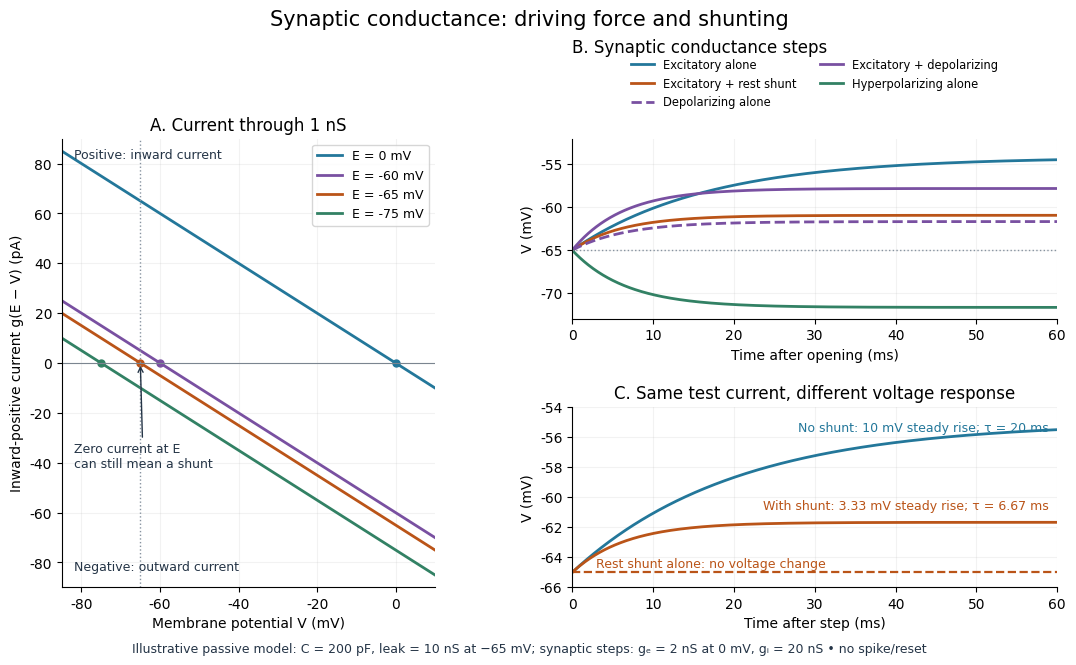

Write the Python code that produced this figure. (Note: this script raises an exception after producing the figure.)
"""Passive conductance illustrations; writes basename.png in the CWD.

Tested with Python 3.14.4, NumPy 2.3.5 and Matplotlib 3.10.7.
Illustrative constant steps; no action-potential generation or reset.
Units: mV, ms, pF, nS and pA, so pF/nS = ms and nS*mV = pA.
"""
from pathlib import Path

import matplotlib
matplotlib.use("Agg")
import matplotlib.pyplot as plt
import numpy as np

BLUE = "#23779a"
ORANGE = "#ba5418"
PURPLE = "#7950a1"
GREEN = "#328164"
INK = "#243446"


def voltage(t, ge=0., gi=0., ei=-65., current=0.):
    """Exact constant-coefficient solution, starting at leak rest."""
    capacitance, gl, el, ee, v0 = 200., 10., -65., 0., -65.
    total = gl+ge+gi
    steady = (gl*el+ge*ee+gi*ei+current)/total
    tau = capacitance/total
    return steady+(v0-steady)*np.exp(-t/tau)


def main():
    plt.rcParams.update({"font.family": "DejaVu Sans", "font.size": 10,
                         "axes.spines.top": False, "axes.spines.right": False})
    fig = plt.figure(figsize=(11, 6.8), facecolor="white")
    grid = fig.add_gridspec(2, 2, width_ratios=[1, 1.3], hspace=.49, wspace=.32)
    currents = fig.add_subplot(grid[:, 0])
    responses = fig.add_subplot(grid[0, 1])
    probe = fig.add_subplot(grid[1, 1])
    fig.suptitle("Synaptic conductance: driving force and shunting", fontsize=15, y=.97)
    v = np.linspace(-85., 10., 600)
    for e, color in [(0., BLUE), (-60., PURPLE), (-65., ORANGE), (-75., GREEN)]:
        currents.plot(v, e-v, color=color, lw=2, label=f"E = {e:g} mV")
        currents.plot(e, 0, "o", color=color, ms=5)
    currents.axhline(0, color="#7b8590", lw=.8)
    currents.axvline(-65, color="#8793a0", ls=":", lw=1)
    currents.set(title="A. Current through 1 nS", xlabel="Membrane potential V (mV)",
                 ylabel="Inward-positive current g(E − V) (pA)", xlim=(-85, 10), ylim=(-90, 90))
    currents.legend(loc="upper right", frameon=True, fontsize=9)
    currents.text(-82, 82, "Positive: inward current", fontsize=9, color=INK)
    currents.text(-82, -83, "Negative: outward current", fontsize=9, color=INK)
    currents.annotate("Zero current at E\ncan still mean a shunt", xy=(-65, 0), xytext=(-82, -42),
                      arrowprops={"arrowstyle": "->", "color": INK}, fontsize=9, color=INK)
    currents.grid(alpha=.16)

    t = np.linspace(0, 60, 601)
    curves = [
        (dict(ge=2), BLUE, "-", "Excitatory alone"),
        (dict(ge=2, gi=20), ORANGE, "-", "Excitatory + rest shunt"),
        (dict(gi=20, ei=-60), PURPLE, "--", "Depolarizing alone"),
        (dict(ge=2, gi=20, ei=-60), PURPLE, "-", "Excitatory + depolarizing"),
        (dict(gi=20, ei=-75), GREEN, "-", "Hyperpolarizing alone"),
    ]
    for params, color, style, name in curves:
        responses.plot(t, voltage(t, **params), color=color, ls=style, lw=2, label=name)
    responses.set_title("B. Synaptic conductance steps", loc="left", pad=62)
    responses.axhline(-65, color="#8793a0", ls=":", lw=1)
    responses.set(xlabel="Time after opening (ms)",
                  ylabel="V (mV)", xlim=(0, 60), ylim=(-73, -52))
    responses.legend(loc="lower center", bbox_to_anchor=(.5, 1.14),
                     fontsize=8.3, frameon=False, ncol=2, borderaxespad=0)
    responses.grid(alpha=.16)

    probe.plot(t, voltage(t, current=100), color=BLUE, lw=2, label="100 pA; no shunt")
    probe.plot(t, voltage(t, current=100, gi=20), color=ORANGE, lw=2,
               label="100 pA + rest shunt")
    probe.plot(t, voltage(t, gi=20), color=ORANGE, lw=1.6, ls="--", label="Rest shunt alone")
    probe.set(title="C. Same test current, different voltage response", xlabel="Time after step (ms)",
              ylabel="V (mV)", xlim=(0, 60), ylim=(-66, -54))
    probe.text(59, -55.6, "No shunt: 10 mV steady rise; τ = 20 ms", color=BLUE, ha="right", fontsize=9)
    probe.text(59, -60.8, "With shunt: 3.33 mV steady rise; τ = 6.67 ms", color=ORANGE, ha="right", fontsize=9)
    probe.text(3, -64.65, "Rest shunt alone: no voltage change",
               color=ORANGE, fontsize=9)
    probe.grid(alpha=.16)
    fig.text(.5, .025, "Illustrative passive model: C = 200 pF, leak = 10 nS at −65 mV; "
             "synaptic steps: gₑ = 2 nS at 0 mV, gᵢ = 20 nS • no spike/reset",
             ha="center", color=INK, fontsize=9)
    fig.subplots_adjust(left=.075, right=.98, top=.78, bottom=.12)
    fig.savefig(Path(__file__).with_suffix(".png").name, dpi=110, facecolor="white", transparent=False)
    plt.close(fig)


if __name__ == "__main__":
    main()
